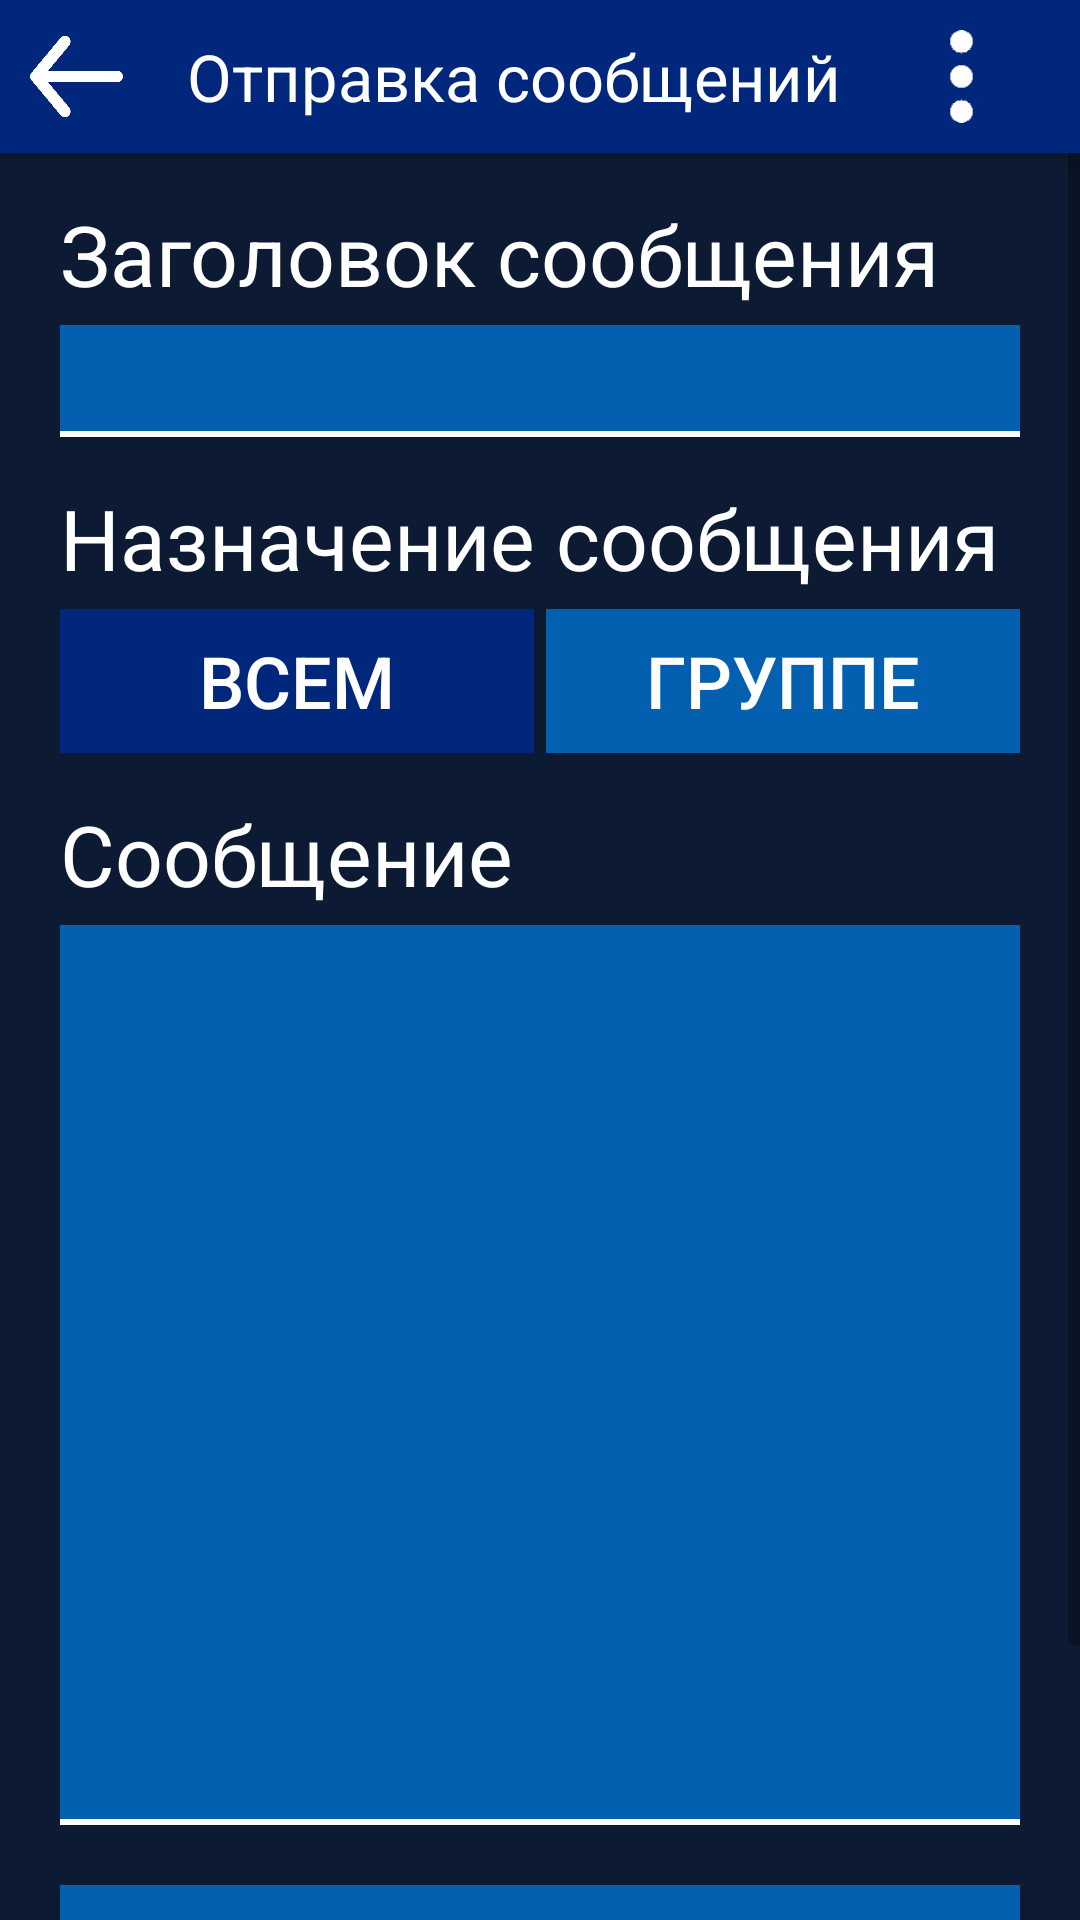

Produce the Android XML layout that renders to this screen, including the resource entries it uses.
<!-- AndroidManifest.xml: activity theme AppTheme -->
<!-- res/layout/activity_send_message.xml -->
<?xml version="1.0" encoding="utf-8"?>
<RelativeLayout xmlns:android="http://schemas.android.com/apk/res/android"
    android:layout_width="match_parent" android:layout_height="match_parent"
    android:layout_weight="1"
    android:background="@color/KsBlueDim"
    >

    <RelativeLayout
        android:layout_width="match_parent"
        android:layout_height="match_parent"
        android:background="@color/KsBlueDim">

        <LinearLayout
            android:layout_width="match_parent"
            android:layout_height="wrap_content"
            android:id="@+id/menuHeader"
            android:orientation="horizontal"
            android:background="@color/KsBlue"
            android:elevation="6dp"
            >

            <ImageView android:id="@+id/menuHeaderImage"
                android:layout_width="51dp"
                android:layout_height="51dp"
                android:src="@drawable/backicon1"
                android:paddingHorizontal="10dp"
                android:layout_gravity="left"
                android:layout_marginRight="10dp"
                android:scaleX="1.5"
                android:scaleY="1.5"
                android:layout_weight="0"/>

            <TextView android:id="@+id/menuHeaderText"
                android:layout_width="wrap_content"
                android:layout_height="match_parent"
                android:layout_weight="1"
                android:text="@string/SendMessageActivityHeader"
                android:textColor="@color/KsWhite"
                android:autoSizeTextType="uniform"
                android:layout_marginTop="4dp"
                android:layout_marginBottom="4dp"
                android:gravity="center"/>

            <ImageButton
                android:id="@+id/menuHeaderButton"
                android:layout_width="wrap_content"
                android:layout_height="match_parent"
                android:layout_weight="0"
                android:background="?android:selectableItemBackground"
                android:paddingVertical="10dp"
                android:scaleType="fitCenter"

                android:src="@drawable/menuheaderbuttonwhite" />
        </LinearLayout>


        <ScrollView
            android:layout_below="@id/menuHeader"
            android:layout_width="match_parent"
            android:layout_height="wrap_content">


            <LinearLayout
                android:id="@+id/mainContentLayout"
                android:orientation="vertical"
                android:layout_width="match_parent"
                android:layout_height="wrap_content">


                <TextView
                    android:layout_width="match_parent"
                    android:layout_height="wrap_content"
                    android:text="@string/SendMessageHeader"
                    android:textSize="28sp"
                    android:textColor="@color/KsWhite"
                    android:layout_marginTop="15dp"
                    android:layout_marginLeft="20dp" />


                <FrameLayout
                    android:layout_marginTop="5dp"
                    android:background="@color/KsLightBlue"
                    android:layout_marginLeft="20dp"
                    android:layout_marginRight="20dp"
                    android:layout_width="match_parent"
                    android:layout_height="wrap_content">

                    <EditText
                        android:id="@+id/PhoneNumberEditText"
                        android:layout_width="match_parent"
                        android:layout_height="wrap_content"
                        android:background="@drawable/borderbottom"
                        android:textSize="28sp"
                        android:textColor="@color/KsWhite"
                        android:paddingLeft="5dp"
                        android:maxLength="40"

                        />

                </FrameLayout>

                <TextView
                    android:layout_width="match_parent"
                    android:layout_height="wrap_content"
                    android:text="@string/SendMessageFor"
                    android:textSize="28sp"
                    android:textColor="@color/KsWhite"
                    android:layout_marginTop="15dp"
                    android:layout_marginLeft="20dp"
                    android:layout_marginRight="20dp"
                    />


                <LinearLayout
                    android:orientation="horizontal"
                    android:layout_marginTop="5dp"
                    android:layout_width="match_parent"
                    android:layout_marginLeft="20dp"
                    android:layout_marginRight="20dp"
                    android:layout_height="wrap_content">

                    <Button
                        android:id="@+id/ForAllButton"
                        android:layout_width="0dp"
                        android:layout_weight="0.5"
                        android:layout_marginRight="2dp"
                        android:text="@string/SendMessageForAll"
                        android:textColor="@color/KsWhite"
                        android:textSize="24dp"
                        android:background="@color/KsBlue"
                        android:layout_height="match_parent"/>

                    <Button
                        android:id="@+id/ForGroupButton"
                        android:layout_width="0dp"
                        android:layout_weight="0.5"
                        android:layout_marginLeft="2dp"
                        android:layout_height="match_parent"
                        android:text="@string/SendMessageForGroup"
                        android:textColor="@color/KsWhite"
                        android:textSize="24dp"
                        android:background="@color/KsLightBlue" />


                </LinearLayout>

                <TextView
                    android:layout_width="match_parent"
                    android:layout_height="wrap_content"
                    android:text="@string/SendMessageMessage"
                    android:textSize="28sp"
                    android:textColor="@color/KsWhite"
                    android:layout_marginTop="15dp"
                    android:layout_marginLeft="20dp"
                    android:layout_marginRight="20dp"
                    />


                <FrameLayout
                    android:background="@color/KsLightBlue"
                    android:layout_marginLeft="20dp"
                    android:layout_marginRight="20dp"
                    android:layout_marginTop="5dp"
                    android:layout_width="match_parent"
                    android:layout_height="wrap_content">

                    <EditText
                        android:id="@+id/MessageTextEditText"
                        android:layout_width="match_parent"
                        android:layout_height="300dp"
                        android:textSize="24sp"
                        android:textColor="@color/KsWhite"
                        android:background="@drawable/borderbottom"
                        android:paddingLeft="5dp"
                        android:gravity="top"
                        android:layout_gravity="top"
                        android:maxLength="250"
                        />

                </FrameLayout>

                <Button
                    android:id="@+id/SubmitMessageButton"
                    android:layout_width="match_parent"
                    android:background="@color/KsLightBlue"
                    android:textColor="@color/KsWhite"
                    android:textSize="28sp"
                    android:layout_marginRight="20dp"
                    android:layout_marginLeft="20dp"
                    android:layout_marginTop="20dp"
                    android:paddingBottom="10dp"
                    android:paddingTop="10dp"
                    android:text="@string/QuestionButton"
                    android:layout_height="wrap_content"
                    android:layout_marginBottom="30dp"
                    />


            </LinearLayout>

        </ScrollView>


    </RelativeLayout>

</RelativeLayout>
<!-- resources referenced by this layout -->
<resources>
  <color name="KsBlue">#00277B</color>
  <color name="KsBlueDim">#0C1B33</color>
  <color name="KsLightBlue">#0360B1</color>
  <color name="KsWhite">#FFFFFF</color>
  <!-- drawable backicon1: png bitmap (drawable, 3719 bytes) -->
  <!-- drawable borderbottom (drawable) -->
  <?xml version="1.0" encoding="utf-8"?>
  <layer-list xmlns:android="http://schemas.android.com/apk/res/android">
      <item android:top="-3dp" android:left="-3dp" android:right="-2dp">
          <shape android:shape="rectangle">
              <stroke android:width="2dp" android:color="#ffffffff" />
              <solid android:color="#00000000" />
          </shape>
      </item>
  </layer-list>
  <!-- drawable menuheaderbuttonwhite: png bitmap (drawable, 1480 bytes) -->
  <string name="QuestionButton">Отправить сообщение</string>
  <string name="SendMessageActivityHeader">Отправка сообщений</string>
  <string name="SendMessageFor">Назначение сообщения</string>
  <string name="SendMessageForAll">Всем</string>
  <string name="SendMessageForGroup">Группе</string>
  <string name="SendMessageHeader">Заголовок сообщения</string>
  <string name="SendMessageMessage">Сообщение</string>
  <style name="AppTheme" parent="Theme.AppCompat.Light.NoActionBar">
          
          <item name="colorPrimary">@color/colorPrimary</item>
          <item name="colorPrimaryDark">@color/colorPrimaryDark</item>
          <item name="colorAccent">@color/colorAccent</item>
      </style>
  <color name="colorPrimary">#6200EE</color>
  <color name="colorPrimaryDark">#3700B3</color>
  <color name="colorAccent">#03DAC5</color>
</resources>
